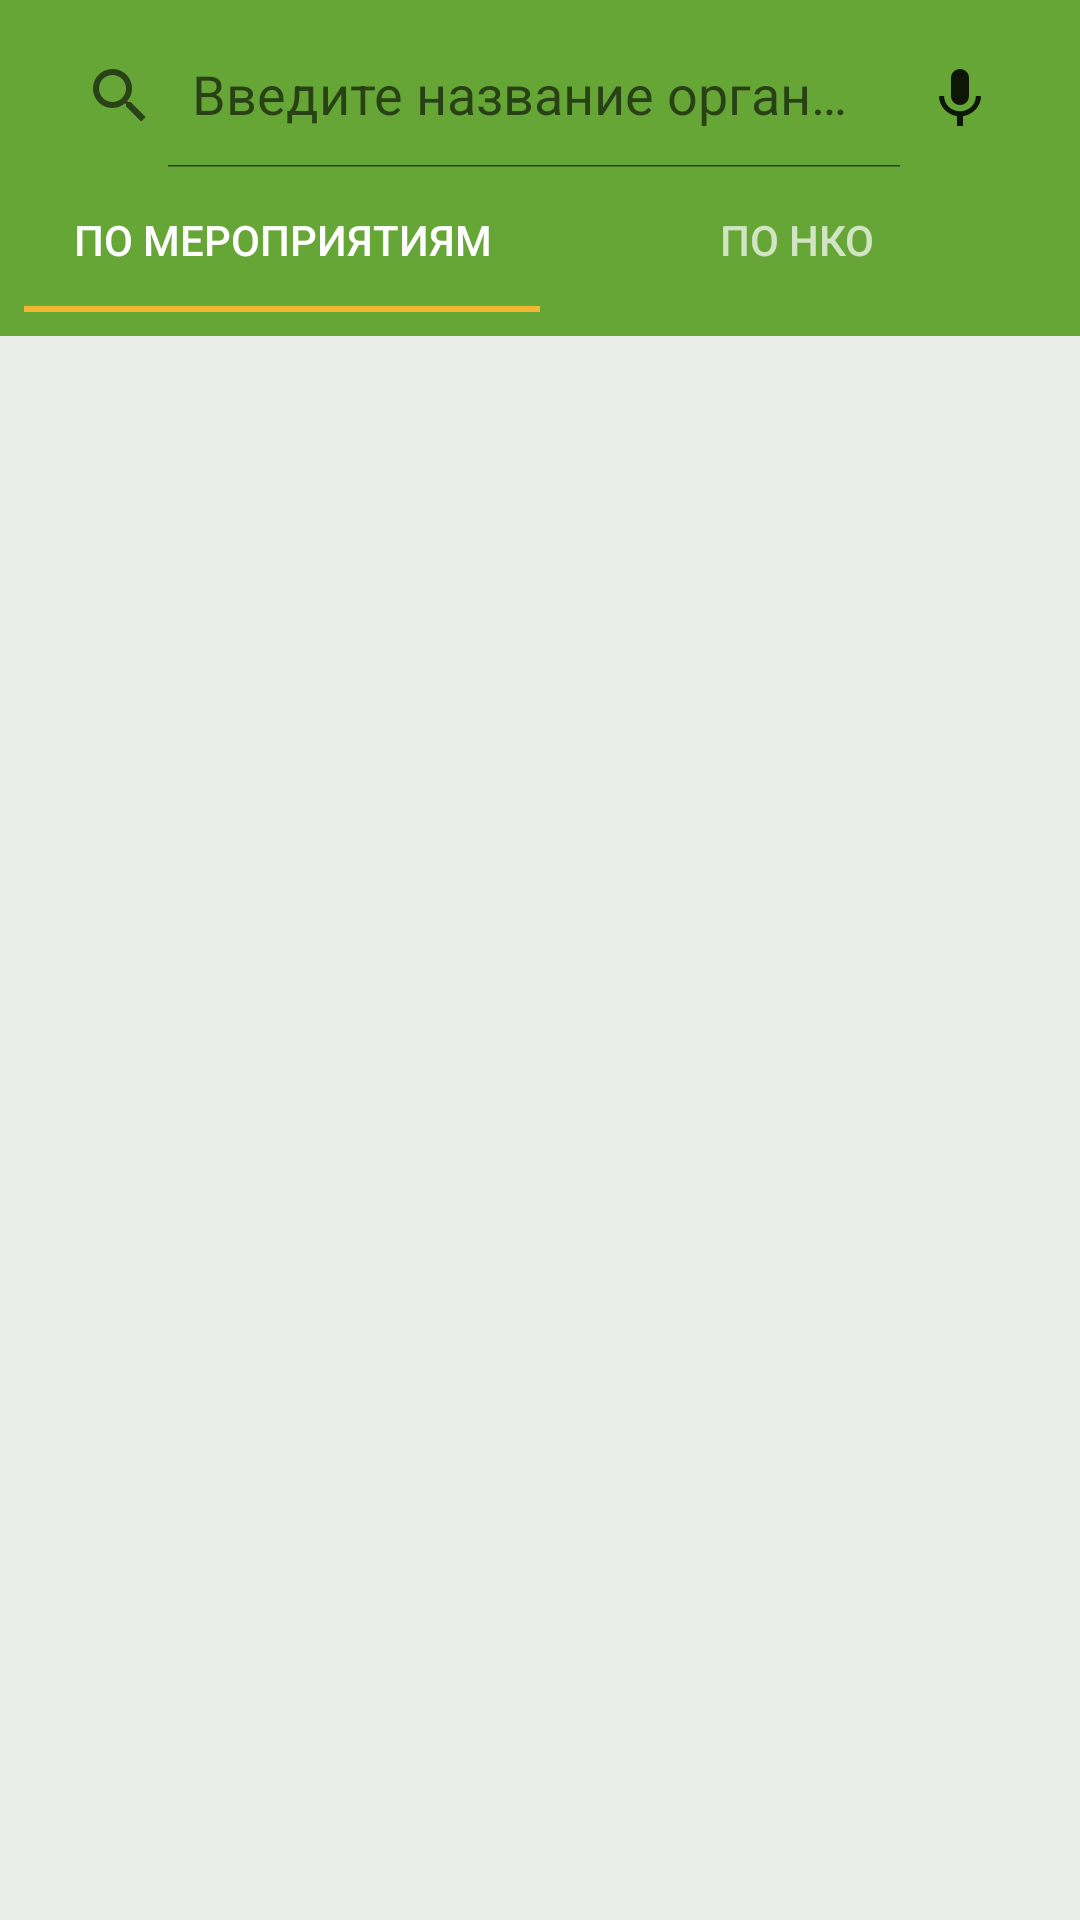

Produce the Android XML layout that renders to this screen, including the resource entries it uses.
<!-- AndroidManifest.xml: application theme Theme.SimbirsoftPracticeApp -->
<!-- res/layout/fragment_search.xml -->
<?xml version="1.0" encoding="utf-8"?>
<androidx.constraintlayout.widget.ConstraintLayout xmlns:android="http://schemas.android.com/apk/res/android"
    xmlns:app="http://schemas.android.com/apk/res-auto"
    xmlns:tools="http://schemas.android.com/tools"
    android:layout_width="match_parent"
    android:layout_height="match_parent"
    tools:context=".search.SearchFragment">


    <com.google.android.material.appbar.AppBarLayout
        android:id="@+id/appbar_layout"
        android:layout_width="match_parent"
        android:layout_height="wrap_content"
        android:padding="8dp"
        app:layout_constraintEnd_toEndOf="parent"
        app:layout_constraintStart_toStartOf="parent"
        app:layout_constraintTop_toTopOf="parent">

        <androidx.constraintlayout.widget.ConstraintLayout
            android:layout_width="match_parent"
            android:layout_height="wrap_content"
            android:background="@drawable/recyclerview_background"
            android:orientation="horizontal">

            <androidx.appcompat.widget.SearchView
                android:id="@+id/search_view"
                android:layout_width="0dp"
                android:layout_height="wrap_content"
                app:iconifiedByDefault="false"
                app:layout_constraintBottom_toBottomOf="parent"
                app:layout_constraintEnd_toStartOf="@id/iv_mic"
                app:layout_constraintStart_toStartOf="parent"
                app:layout_constraintTop_toTopOf="parent"
                app:queryHint="@string/input_organisation_name" />

            <ImageView
                android:id="@+id/iv_mic"
                android:layout_width="wrap_content"
                android:layout_height="wrap_content"
                android:layout_gravity="center"
                android:layout_marginEnd="20dp"
                android:background="?attr/selectableItemBackground"
                android:src="@drawable/ic_voice_input"
                app:layout_constraintBottom_toBottomOf="parent"
                app:layout_constraintEnd_toEndOf="parent"
                app:layout_constraintStart_toEndOf="@id/search_view"
                app:layout_constraintTop_toTopOf="parent" />

        </androidx.constraintlayout.widget.ConstraintLayout>

        <com.google.android.material.tabs.TabLayout
            android:id="@+id/tablayout"
            style="@style/SearchTabLayout"
            android:layout_width="match_parent"
            android:layout_height="wrap_content"
            app:layout_constraintEnd_toEndOf="parent"
            app:layout_constraintStart_toStartOf="parent"
            app:layout_constraintTop_toBottomOf="@id/appbar_layout">

            <com.google.android.material.tabs.TabItem
                android:layout_width="wrap_content"
                android:layout_height="wrap_content"
                android:text="@string/by_events">

            </com.google.android.material.tabs.TabItem>

            <com.google.android.material.tabs.TabItem
                android:layout_width="wrap_content"
                android:layout_height="wrap_content"
                android:text="@string/by_nko" />

        </com.google.android.material.tabs.TabLayout>

    </com.google.android.material.appbar.AppBarLayout>

    <androidx.viewpager2.widget.ViewPager2
        android:id="@+id/viewpager"
        android:layout_width="match_parent"
        android:layout_height="0dp"
        android:background="@color/light_gray"
        app:layout_constraintBottom_toBottomOf="parent"
        app:layout_constraintEnd_toEndOf="parent"
        app:layout_constraintStart_toStartOf="parent"
        app:layout_constraintTop_toBottomOf="@id/appbar_layout" />

</androidx.constraintlayout.widget.ConstraintLayout>
<!-- resources referenced by this layout -->
<resources>
  <color name="light_gray">#eaede8</color>
  <!-- drawable ic_voice_input (drawable) -->
  <vector android:height="24dp" android:tint="@color/black_87"
      android:viewportHeight="24" android:viewportWidth="24"
      android:width="24dp" xmlns:android="http://schemas.android.com/apk/res/android">
      <path android:fillColor="@android:color/black" android:pathData="M12,15c1.66,0 2.99,-1.34 2.99,-3L15,6c0,-1.66 -1.34,-3 -3,-3S9,4.34 9,6v6c0,1.66 1.34,3 3,3zM17.3,12c0,3 -2.54,5.1 -5.3,5.1S6.7,15 6.7,12L5,12c0,3.42 2.72,6.23 6,6.72L11,22h2v-3.28c3.28,-0.48 6,-3.3 6,-6.72h-1.7z"/>
  </vector>
  <string name="by_events">По мероприятиям</string>
  <string name="by_nko">По НКО</string>
  <string name="input_organisation_name">Введите название организации</string>
  <style name="SearchTabLayout">
          <item name="tabTextColor">@color/white_70</item>
          <item name="tabIndicatorColor">@color/macaroni_and_cheese</item>
          <item name="tabBackground">@color/leaf</item>
          <item name="tabSelectedTextColor">@color/white</item>
      </style>
  <style name="Theme.SimbirsoftPracticeApp" parent="Theme.AppCompat.Light.NoActionBar">
          
          <item name="colorPrimary">@color/leaf</item>
          <item name="colorPrimaryVariant">@color/leaf_darker</item>
          <item name="colorOnPrimary">@color/white</item>
          
          <item name="colorSecondary">@color/teal_200</item>
          <item name="colorSecondaryVariant">@color/teal_700</item>
          <item name="colorOnSecondary">@color/black</item>
          
          <item name="android:statusBarColor" tools:targetApi="l">?attr/colorPrimaryVariant</item>
          
      </style>
  <color name="black_87">#de000000</color>
  <color name="white_70">#b3ffffff</color>
  <color name="macaroni_and_cheese">#f2b630</color>
  <color name="leaf">#66a636</color>
  <color name="white">#FFFFFFFF</color>
  <color name="leaf_darker">#33531b</color>
  <color name="teal_200">#FF03DAC5</color>
  <color name="teal_700">#FF018786</color>
  <color name="black">#FF000000</color>
</resources>
